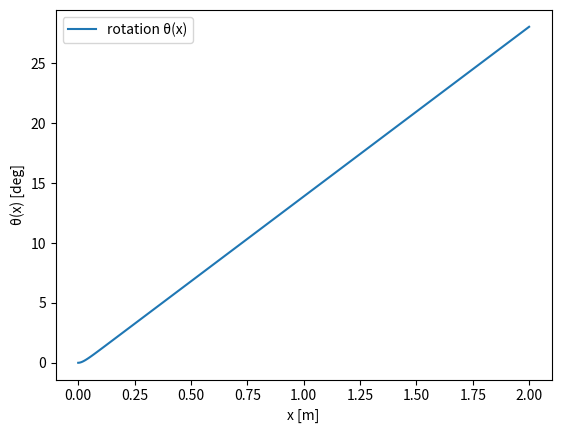
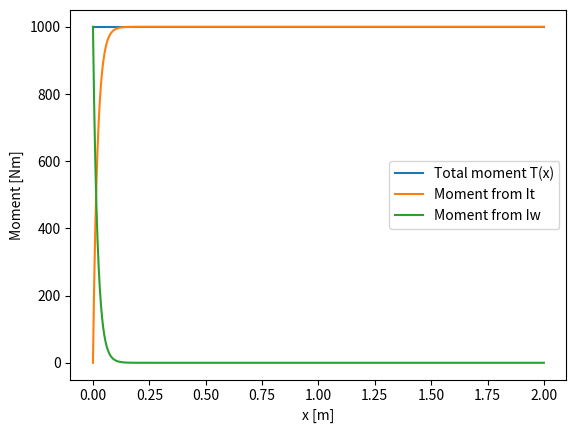
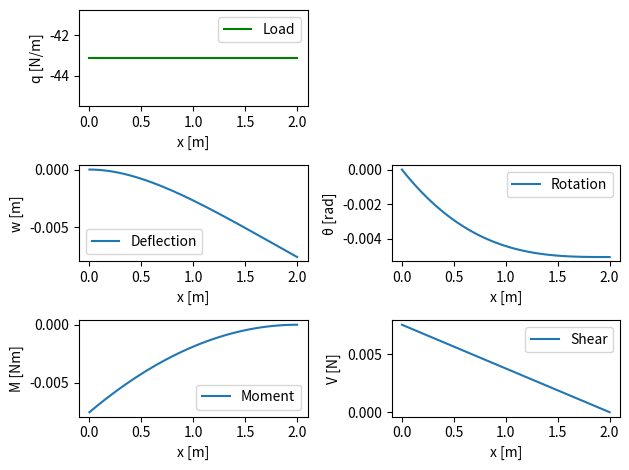
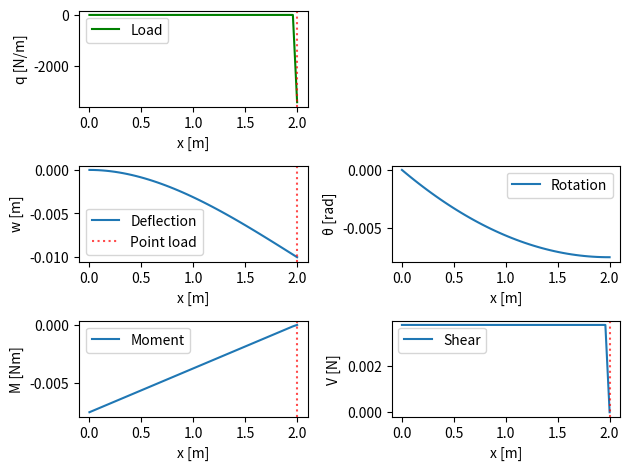
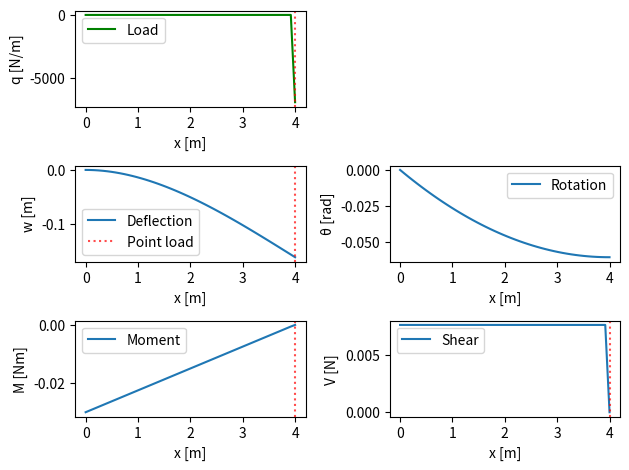
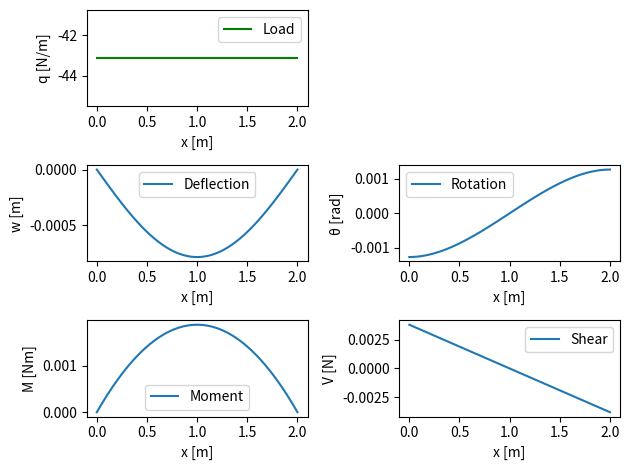
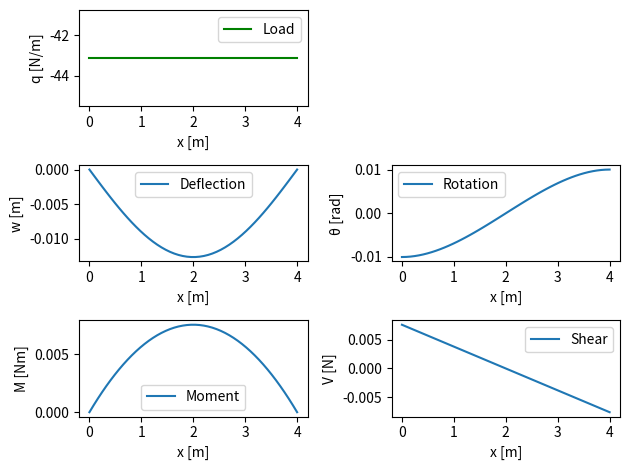

Recreate these plots in Python, in order.
# -*- coding: utf-8 -*-
"""
Created on Tue Jan 20 20:32:00 2026

[redacted]
"""

import numpy as np
from scipy.integrate import solve_bvp
import matplotlib.pyplot as plt

# %% Parameters
E = 1e9
nu = 0.3
G = E/(2*(1+nu))
g=9.8
A=0.0044
rho=1000
It = 10.513e-6
Iw = 1.64e-9
Ixx=1.14e-5
Iyy=4.18e-5
Ixy=1.41e-5
L = 2
M = 1000.0
plt_pause=0.5
res={}
# %% Differential equation for rotation
# GI_t*theta'' - EIw*theta'''' = m
def torsion_fun(x, y):
    # y[0]=theta, y[1]=theta', y[2]=theta'', y[3]=theta'''
    dydx = np.vstack((y[1], y[2], y[3], (G*It/E/Iw)*y[2]))
    return dydx

def torsion_bc(ya, yb):
    # ya = value at x=0, yb = values at x=L
    return np.array([
        ya[0],        # theta(0)=0
        ya[1],        # theta'(0)=0
        yb[2],        # theta''(L)=0
        G*It*yb[1] - E*Iw*yb[3] - M  # moment
    ])
# %% solve torsion
x = np.linspace(0, L, 100)
y_init = np.zeros((4, x.size))
sol = solve_bvp(torsion_fun, torsion_bc, x, y_init)
# %% plot rotation
fig1,ax=plt.subplots(num='rotation',clear=True)
ax.plot(sol.x, 180/np.pi*sol.y[0], label="rotation θ(x)")
ax.set_xlabel("x [m]")
ax.set_ylabel("θ(x) [deg]")
ax.legend()
plt.pause(plt_pause)
# %% plot moments
T = G*It*sol.y[1] - E*Iw*sol.y[3]
fig2,ax=plt.subplots(num='moment',clear=True)
ax.plot(sol.x, T, label="Total moment T(x)")
ax.set_xlabel("x [m]")
ax.set_ylabel("Moment [Nm]")
T = G*It*sol.y[1]
ax.plot(sol.x, T, label="Moment from It")
T = - E*Iw*sol.y[3]
ax.plot(sol.x, T, label="Moment from Iw")
ax.legend()
plt.pause(plt_pause)
# %% beam bending
def beam_bending_with_elastic_supports(bc,L=L, fun=None,
                               ec=None,gd=None,b=None,        
                               point_loads=None, 
                               q_func=None,
                               n_points=50):
    if q_func is None:
        q_func = lambda x: np.zeros_like(x)

    def q_total(x):
        q = q_func(x)
        if point_loads:
            for xp, P in point_loads:
                q += P * np.exp(-((x-xp)**2)/(2*1e-4)) / np.sqrt(2*np.pi*1e-4)
        return q

    if fun is None and gd is None and b is None:
        def bending_fun(x, y):
            return np.vstack((y[1], y[2], y[3], q_total(x)/ec))
        fun=bending_fun
    elif fun is None:
        def gbt_fun(x, y):
            y1, y2, y3, y4 = y
            dy1 = y2
            dy2 = y3
            dy3 = y4
            dy4 = (q_total(x) - gd * y3 - b * y1) / ec
            return np.vstack((dy1, dy2, dy3, dy4))
        fun=gbt_fun
    
    xs = np.linspace(0, L, n_points)
    ya = np.zeros((4,xs.size))
    sol=solve_bvp(fun, bc, xs, ya)
    reactions = []
    total_load = np.trapezoid(q_total(xs), xs)
    if point_loads:
        total_load += sum(P for _, P in point_loads)

    return (sol,reactions, xs, q_total,total_load)

def run_example(bc,point_loads,distributed_load,uc,L=L):
    (res, reactions, xs, q_total, total_load) = (
        beam_bending_with_elastic_supports(
        bc, L=L, ec=E*Ixx,
        point_loads=point_loads,
        q_func=distributed_load
    ))
    if not res.success:
        raise Exception(f"solution failed, {res.message}")
    w_plot, theta_plot,M_plot, V_plot = [], [], [], []
    for x in xs:
        y, dy, M, V = res.sol(x)
        w_plot.append(y)
        theta_plot.append(dy)
        M_plot.append(M)
        V_plot.append(V)
    
    # Deflection
    fig,axes=plt.subplot_mosaic(
    [
        ["q", None],
        ["w","theta"],
        ["M", "V"],
    ]
    ,num=f'solve bvp results for {uc}',clear=True)
    ax=axes["q"]
    ax.plot(xs, q_total(xs), color="green", label="Load")
    if point_loads:
        for xp, P in point_loads:
            ax.axvline(x=xp, color="red", linestyle=":", alpha=0.7)
    ax.set_ylabel("q [N/m]")
    ax=axes["w"]
    ax.plot(xs, w_plot, label="Deflection")
    ax.set_ylabel("w [m]")
    if point_loads:
        for xp, P in point_loads:
            ax.axvline(x=xp, color="red", linestyle=":", 
                        alpha=0.7, label="Point load" 
                        if xp==point_loads[0][0] else "")
    # Annotate reactions
    for xm, R in reactions:
        plt.annotate(f"R={R:.1f}", xy=(xm,0), xytext=(xm,0.05),
                     arrowprops=dict(facecolor='black', shrink=0.05),
                     ha='center')
    ax=axes["theta"]
    ax.plot(xs, theta_plot, label="Rotation")
    ax.set_ylabel("θ [rad]")
    ax=axes["M"]
    ax.plot(xs, M_plot, label="Moment")
    if point_loads:
        for xp, P in point_loads:
            ax.axvline(x=xp, color="red", linestyle=":", alpha=0.7)
    ax.set_ylabel("M [Nm]")
    ax=axes["V"]
    ax.plot(xs, V_plot, label="Shear")
    if point_loads:
        for xp, P in point_loads:
            ax.axvline(x=xp, color="red", linestyle=":", alpha=0.7)
    ax.set_ylabel("V [N]")
    for ax in fig.axes:
        if ax.get_label()=='None':
            ax.remove()
        else:    
            ax.legend()
            ax.set_xlabel("x [m]")
    fig.tight_layout()
    plt.pause(plt_pause)
    return res
# %% Clamped beam with own weight
def bc(ya,yb):
    return np.array([
        ya[0],# displacement(0)=0
        ya[1],# rotation'(0)=0
        yb[2],# moment''(L)=0
        yb[3] # shear'''(L)=0
    ])
point_loads=None
distributed_load = lambda x: -A*rho*g*np.ones_like(x)
uc='cf_dl'
res[uc]=run_example(bc,point_loads,distributed_load,uc)
# %% Clamped beam with load at free end
def bc(ya,yb):
    return np.array([
        ya[0],# displacement(0)=0
        ya[1],# rotation'(0)=0
        yb[2],# moment''(L)=0
        yb[3] # shear'''(L)=0
    ])
point_loads = [(1*L, -L*A*rho*g)]
distributed_load = None
uc='cf_pl'
res[uc]=run_example(bc,point_loads,distributed_load,uc)
uc='2L_cf_pl'
point_loads = [(2*L, -2*L*A*rho*g)]
res[uc]=run_example(bc,point_loads,distributed_load,uc,L=2*L)
# %% Own weight with simple supports
def bc(ya,yb):
    return np.array([
        ya[0],# displacement(0)=0
        ya[2],# moment''(0)=0
        yb[0],# displacement''(L)=0
        yb[2] # moment''(L)=0
    ])
supports = None
point_loads = None
distributed_load = lambda x: -A*rho*g*np.ones_like(x)
uc='ss_dl'
res[uc]=run_example(bc,point_loads,distributed_load,uc)
uc='2L_ss_dl'
res[uc]=run_example(bc,point_loads,distributed_load,uc,L=2*L)
